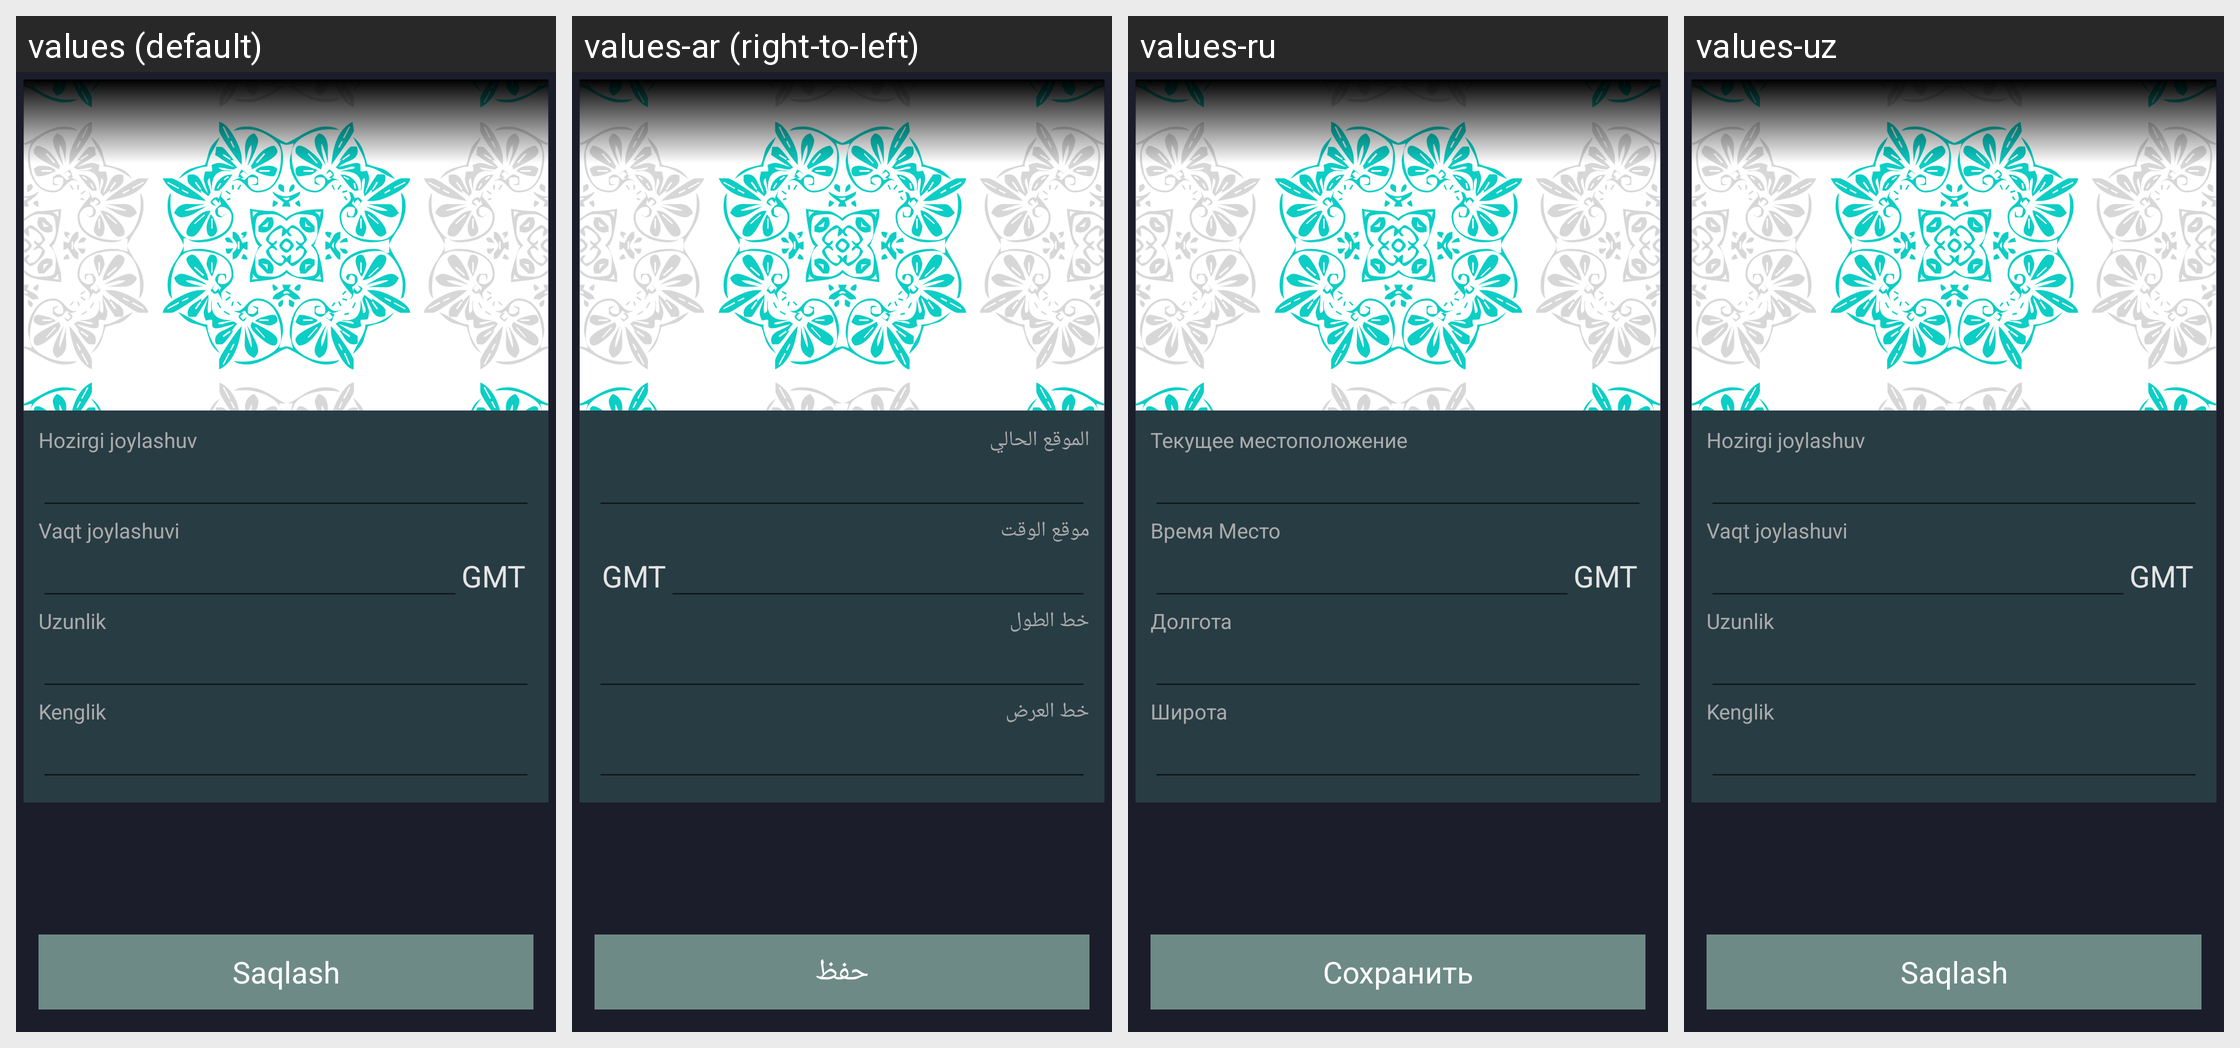

The same Android screen rendered under several of its app's locales, left to right. List the strings drawn on it with the default value and each locale's translation.
Android screen res/layout/activity_adjust_location.xml rendered under 4 locales, left to right: values (default), values-ar (right-to-left), values-ru, values-uz. Device: Nexus 5 (rendered at 1080×1920; each locale shown at half size, 540×960, under a caption strip naming it); theme AppTheme.NoActionBar.
Other locales in the repository, not shown: values-af, values-az, values-en, values-fr, values-hi, values-hy, values-in, values-it, values-sq, values-tg, values-tr.
Strings drawn on this screen, with the default value and each locale's value (text and hints the layout hard-codes, and strings that could not be matched under every locale, appear in the picture but are not listed):

current_location
  values: Hozirgi joylashuv
  values-ar: الموقع الحالي
  values-ru: Текущее местоположение
  values-uz: Hozirgi joylashuv

the_time_location
  values: Vaqt joylashuvi
  values-ar: موقع الوقت
  values-ru: Время Место
  values-uz: Vaqt joylashuvi

longitude
  values: Uzunlik
  values-ar: خط الطول
  values-ru: Долгота
  values-uz: Uzunlik

latitude
  values: Kenglik
  values-ar: خط العرض
  values-ru: Широта
  values-uz: Kenglik

save
  values: Saqlash
  values-ar: حفظ
  values-ru: Сохранить
  values-uz: Saqlash
